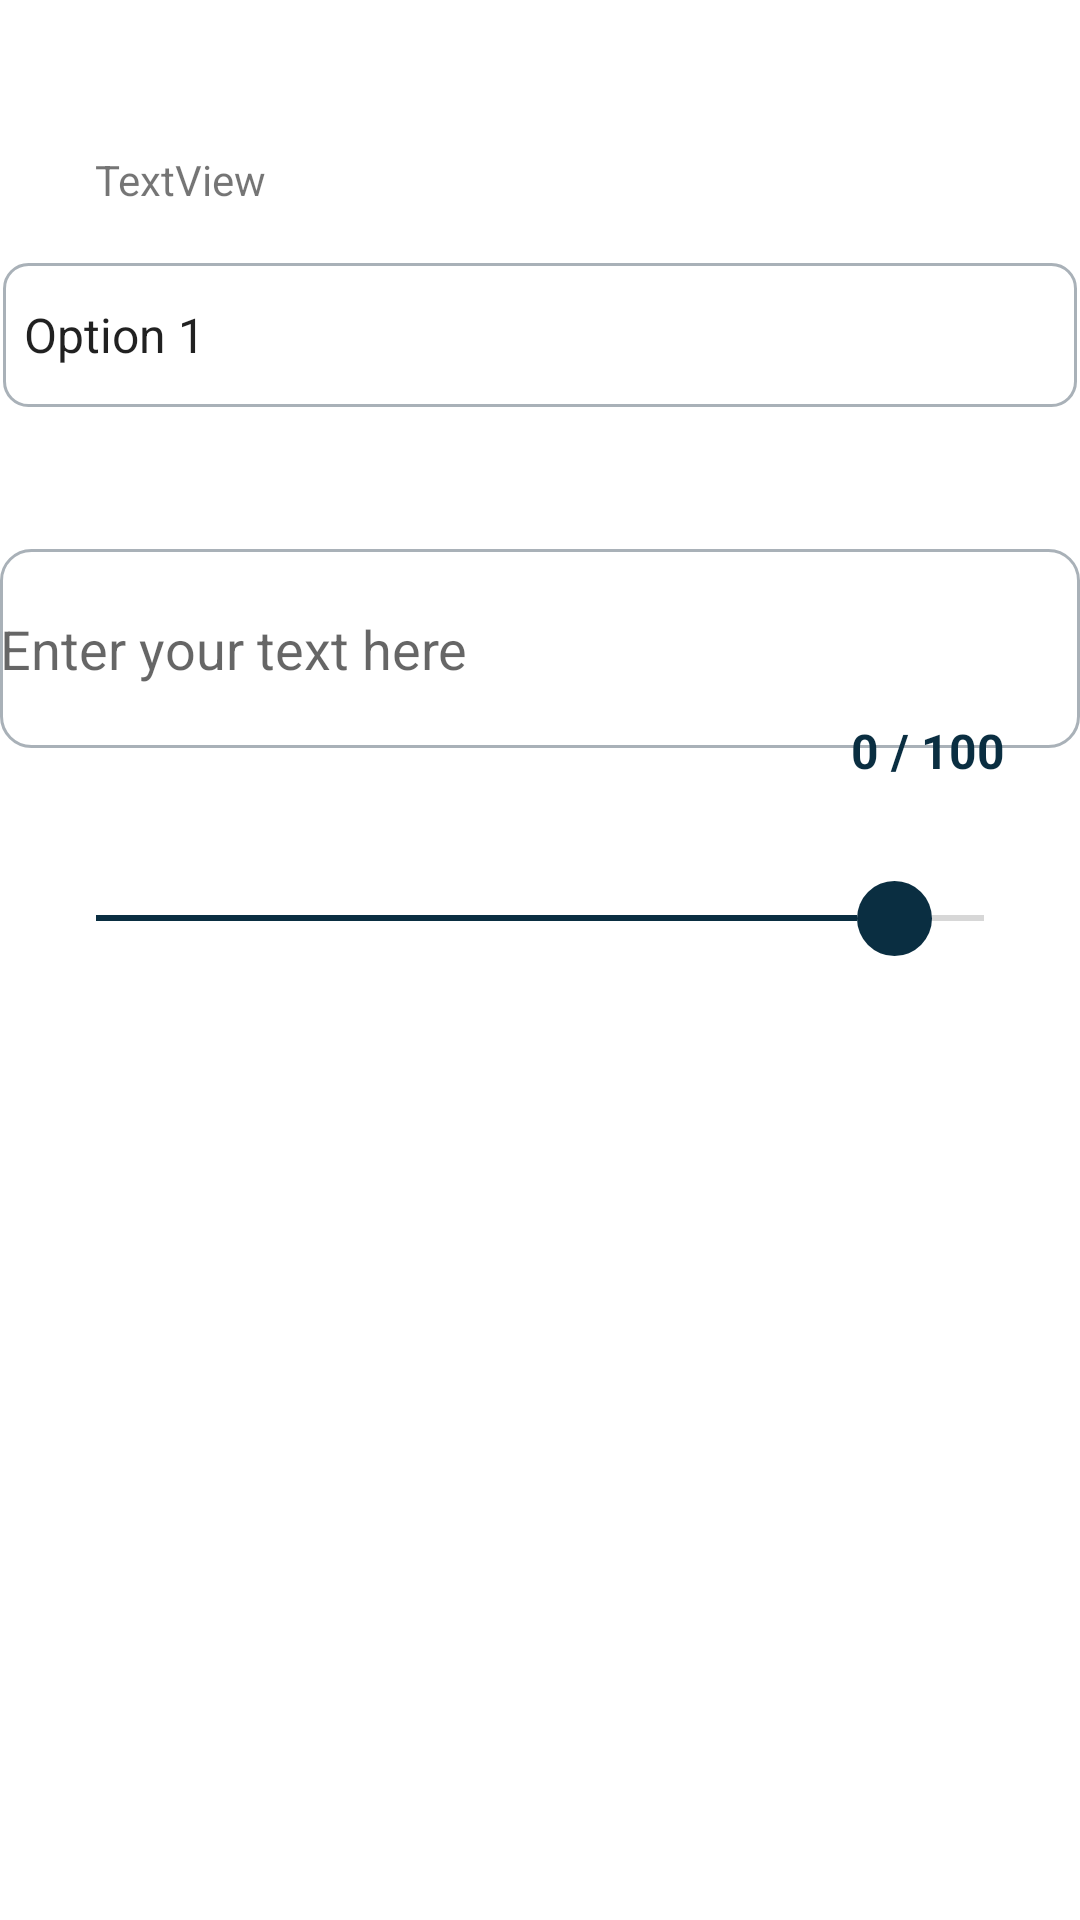

The Android layout XML behind this screen, and the referenced resources:
<!-- AndroidManifest.xml: application theme Theme.NetclanTask -->
<!-- res/layout/custom_progress_bar_layout.xml -->
<?xml version="1.0" encoding="utf-8"?>
<androidx.constraintlayout.widget.ConstraintLayout xmlns:android="http://schemas.android.com/apk/res/android"
    xmlns:app="http://schemas.android.com/apk/res-auto"
    xmlns:tools="http://schemas.android.com/tools"
    android:layout_width="match_parent"
    android:layout_height="match_parent">

    <Spinner
        android:id="@+id/spinner"
        android:layout_width="match_parent "
        android:layout_height="50dp"
        android:background="@drawable/spinner_rounded_corners"
        android:entries="@array/spinner_options"
        app:layout_constraintBottom_toBottomOf="parent"
        app:layout_constraintEnd_toEndOf="parent"
        app:layout_constraintHorizontal_bias="0.0"
        app:layout_constraintStart_toStartOf="parent"
        app:layout_constraintTop_toTopOf="parent"
        app:layout_constraintVertical_bias="0.147" />

    <TextView
        android:id="@+id/textView"
        android:layout_width="wrap_content"
        android:layout_height="wrap_content"
        android:text="TextView"
        app:layout_constraintBottom_toBottomOf="parent"
        app:layout_constraintEnd_toEndOf="parent"
        app:layout_constraintHorizontal_bias="0.104"
        app:layout_constraintStart_toStartOf="parent"
        app:layout_constraintTop_toTopOf="parent"
        app:layout_constraintVertical_bias="0.081" />

    <LinearLayout
        android:layout_width="match_parent"
        android:layout_height="wrap_content"
        android:orientation="horizontal"
        android:padding="0dp"
        app:layout_constraintBottom_toBottomOf="parent"
        app:layout_constraintEnd_toEndOf="parent"
        app:layout_constraintHorizontal_bias="0.5"

        app:layout_constraintStart_toStartOf="parent"
        app:layout_constraintTop_toTopOf="parent">

        


    </LinearLayout>

    <EditText
        android:id="@+id/editText"
        android:layout_width="match_parent"
        android:layout_height="wrap_content"
        android:background="@drawable/textview_background"
        android:hint="Enter your text here"
        android:minLines="3"
        android:textColor="#0A2E41"
        app:layout_constraintBottom_toBottomOf="parent"
        app:layout_constraintEnd_toEndOf="parent"
        app:layout_constraintHorizontal_bias="0.0"
        app:layout_constraintStart_toStartOf="parent"
        app:layout_constraintTop_toTopOf="parent"
        app:layout_constraintVertical_bias="0.319" />

    <TextView
        android:id="@+id/wordCountTextView"
        android:layout_width="wrap_content"
        android:layout_height="wrap_content"
        android:layout_gravity="end"
        android:text="0 / 100"
        android:textColor="#0A2E41"
        android:textSize="16sp"
        android:textStyle="bold"

        app:layout_constraintBottom_toBottomOf="parent"
        app:layout_constraintEnd_toEndOf="parent"
        app:layout_constraintHorizontal_bias="0.919"
        app:layout_constraintStart_toStartOf="parent"
        app:layout_constraintTop_toTopOf="parent"
        app:layout_constraintVertical_bias="0.387" />

    <LinearLayout
        android:layout_width="match_parent"
        android:layout_height="wrap_content"
        android:orientation="vertical"
        android:padding="16dp"
        app:layout_constraintBottom_toBottomOf="parent"
        app:layout_constraintEnd_toEndOf="parent"
        app:layout_constraintHorizontal_bias="0.5"
        app:layout_constraintStart_toStartOf="parent"
        app:layout_constraintTop_toTopOf="parent"
        tools:ignore="HardcodedText">

        
        

        


        <SeekBar
            android:id="@+id/seekBar"
            android:layout_width="match_parent"
            android:layout_height="wrap_content"
            android:max="100"


            android:progress="90"
            android:progressTint="@color/your_progress_color"
            android:thumb="@drawable/custom_seekbar" />

        <TextView
            android:id="@+id/progressTextView"
            android:layout_width="wrap_content"
            android:layout_height="wrap_content"
            android:layout_above="@id/seekBar"

            android:layout_marginTop="-10dp"
            android:elevation="4dp"
            android:padding="8dp"


            android:textColor="#0A2E41"

            android:textSize="16sp"

            android:visibility="visible" />


    </LinearLayout>




</androidx.constraintlayout.widget.ConstraintLayout>
<!-- resources referenced by this layout -->
<resources>
  <string-array name="spinner_options">
          <item>Option 1</item>
          <item>Option 2</item>
          <item>Option 3</item>
          
      </string-array>
  <color name="your_progress_color">#0A2E41</color>
  <!-- drawable custom_progressbar (drawable) -->
  <?xml version="1.0" encoding="utf-8"?>
  <layer-list xmlns:android="http://schemas.android.com/apk/res/android">
  
      
      <item android:id="@android:id/background">
          <shape android:shape="rectangle">
              <solid android:color="#E0E0E0" /> 
              <corners android:radius="8dp" /> 
          </shape>
      </item>
  
      
      <item android:id="@android:id/progress">
          <clip>
              <shape android:shape="rectangle">
                  <solid android:color="#00FF00" /> 
                  <corners android:radius="8dp" /> 
              </shape>
          </clip>
      </item>
  
      
      <item android:id="@android:id/secondaryProgress">
          <shape android:shape="oval">
              <solid android:color="#FF0000" /> 
              <size android:width="16dp" android:height="16dp" /> 
          </shape>
      </item>
  
  </layer-list>
  <!-- drawable custom_seekbar (drawable) -->
  <?xml version="1.0" encoding="utf-8"?>
  <shape xmlns:android="http://schemas.android.com/apk/res/android">
      <solid android:color="#0A2E41" /> 
      <size android:width="25dp" android:height="25dp" /> 
      <corners android:radius="1000dp" /> 
  </shape>
  <!-- drawable spinner_rounded_corners (drawable) -->
  <?xml version="1.0" encoding="utf-8"?>
  <layer-list xmlns:android="http://schemas.android.com/apk/res/android">
      
      <item>
          <shape android:shape="rectangle">
              <solid android:color="@android:color/white" />
              <corners android:radius="8dp" />
          </shape>
      </item>
  
      
      <item
          android:left="1dp"
          android:right="1dp"
          android:top="1dp"
          android:bottom="1dp">
          <shape android:shape="rectangle">
              <solid android:color="@android:color/transparent" />
              <stroke
                  android:color="#A9B1B8"
                  android:width="1dp" />
              <corners android:radius="8dp" />
          </shape>
      </item>
  </layer-list>
  <!-- drawable textview_background (drawable) -->
  <?xml version="1.0" encoding="utf-8"?>
  <shape xmlns:android="http://schemas.android.com/apk/res/android"
      android:shape="rectangle">
      
      <solid android:color="#FFFFFF" />
  
      
      <stroke
          android:width="1dp"
          android:color="#A9B1B8" />
  
      
      <corners android:radius="10dp" />
  </shape>
  <style name="Theme.NetclanTask" parent="Theme.MaterialComponents.DayNight.DarkActionBar">
          
          <item name="colorPrimary">@color/purple_500</item>
         <item name="colorPrimaryVariant">@color/purple_700</item>
          <item name="colorOnPrimary">@color/white</item>
           Secondary brand color. --&gt;
          <item name="colorSecondary">@color/teal_200</item>
          <item name="colorSecondaryVariant">@color/teal_700</item>
         <item name="colorOnSecondary">@color/black</item>
           Status bar color. --&gt;
         <item name="android:statusBarColor" tools:targetApi="l">?attr/colorPrimaryVariant</item>
          
      </style>
  <color name="purple_500">#0A2E41</color>
  <color name="purple_700">#0A2E41</color>
  <color name="white">#FFFFFFFF</color>
  <color name="teal_200">#FF03DAC5</color>
  <color name="teal_700">#0A2E41</color>
  <color name="black">#FF000000</color>
</resources>
